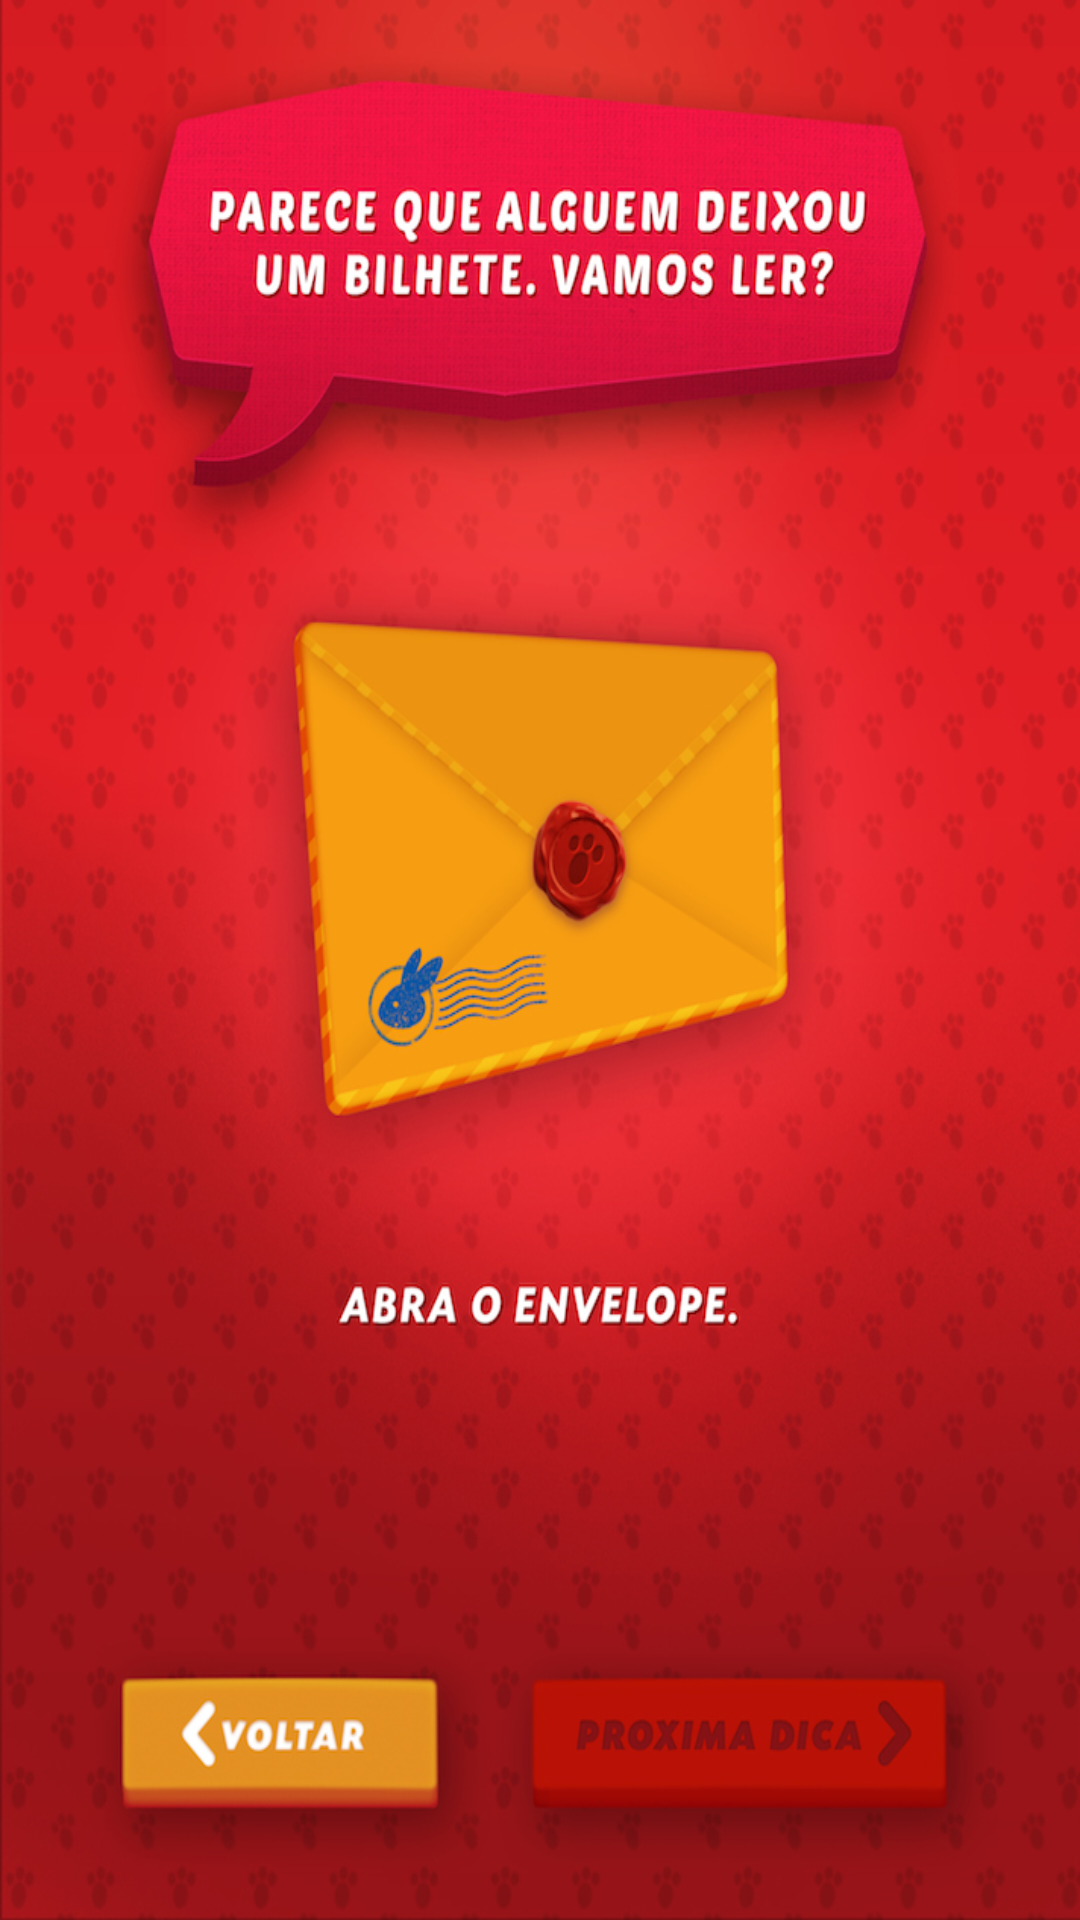

The Android layout XML behind this screen, and the referenced resources:
<!-- AndroidManifest.xml: application theme AppTheme -->
<!-- res/layout/activity_achar11.xml -->
<RelativeLayout xmlns:android="http://schemas.android.com/apk/res/android"
    xmlns:tools="http://schemas.android.com/tools" android:layout_width="match_parent"
    android:layout_height="match_parent"
    tools:context="com.jwt.cacaaosovos.Achar11"
    android:background="@drawable/i049"
    android:onClick="achar12">



</RelativeLayout>
<!-- resources referenced by this layout -->
<resources>
  <!-- drawable i049: jpg bitmap (drawable, 371763 bytes) -->
  <style name="AppTheme" parent="Theme.AppCompat.Light.DarkActionBar">
          <item name="android:windowNoTitle">true</item>
          <item name="android:windowBackground">@drawable/i001</item>    </style>
  <!-- drawable i001: jpg bitmap (drawable, 103940 bytes) -->
</resources>
